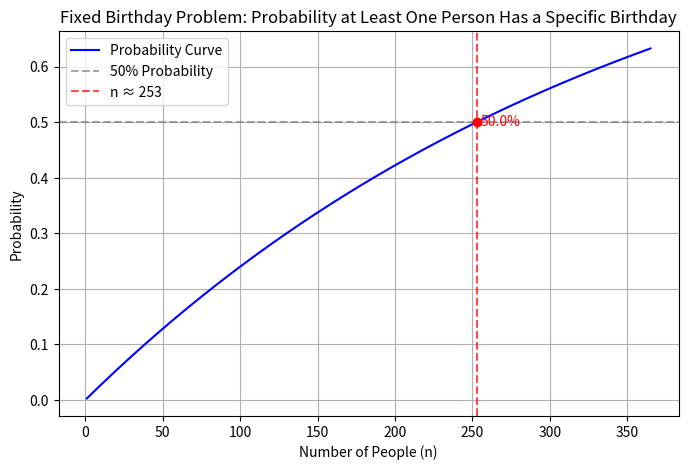

This figure's Python source:
import matplotlib.pyplot as plt
import math

def fixed_birthday_probability(n: int) -> float:
    none_prob = (364/365)**n  
    return 1 - none_prob      

max_n = 365
x_values = range(1, max_n + 1)
y_values = [fixed_birthday_probability(n) for n in x_values]

# 1 - (364/365)^n = 0.5  => (364/365)^n = 0.5
# => n * ln(364/365) = ln(0.5)  => n = ln(0.5) / ln(364/365)
n_50_exact = math.log(0.5) / math.log(364/365)
n_50 = int(round(n_50_exact))
p_50 = fixed_birthday_probability(n_50)

plt.figure(figsize=(8, 5))
plt.plot(x_values, y_values, linestyle='-', color='blue', label="Probability Curve")
plt.axhline(0.5, color='gray', linestyle='--', alpha=0.7, label="50% Probability")
plt.axvline(n_50, color='red', linestyle='--', alpha=0.7, label=f"n ≈ {n_50}")
plt.scatter(n_50, p_50, color='red', zorder=5) 
plt.text(n_50 + 2, p_50, f"{p_50:.1%}", color='red', va='center', fontsize=10)

plt.title("Fixed Birthday Problem: Probability at Least One Person Has a Specific Birthday")
plt.xlabel("Number of People (n)")
plt.ylabel("Probability")
plt.grid(True)
plt.legend(loc="best")

plt.show()
